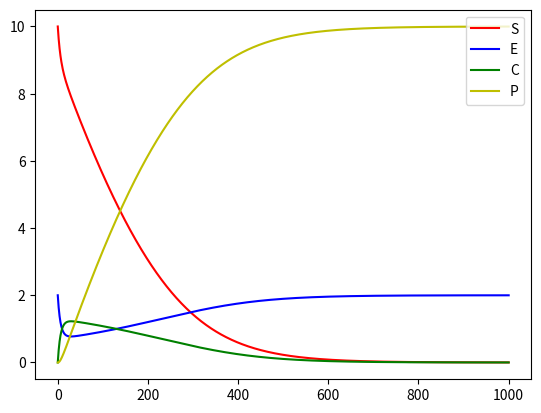

The matplotlib source for this figure:
# -*- coding: utf-8 -*-
"""
Created on Fri Aug 16 17:33:38 2019

[redacted]
"""

import matplotlib.pyplot as plt
import numpy as np

#intervalo de tempo
t0 = 0.0 
tf = 1000.0

#condição inicial
s0=10.0
e0=2.0
c0=0.0
p0=0.0

#parametros
k1 = 0.01 #k+1
k2 = 0.02 #k-1
k3 = 0.03 #k+2

n = 1000
dt = (tf - t0) / (n-1)
t = np.linspace(t0, tf, n)

#arrays de solução
S = np.zeros([n])
E = np.zeros([n])
C = np.zeros([n])
P = np.zeros([n])

#aplica condição inicial
S[0] = s0
E[0] = e0
C[0] = c0
P[0] = p0

#calcula metodo
for i in range(1,n):
    S[i] = dt * (k2 * C[i-1] - k1*S[i-1]*E[i-1]) + S[i-1]
    E[i] = dt * ((k2+k3) * C[i-1] - k1*S[i-1]*E[i-1]) + E[i-1]
    C[i] = dt * (-1*(k2+k3) * C[i-1] + k1*S[i-1]*E[i-1]) + C[i-1]
    P[i] = dt * (k3 * C[i-1]) + P[i-1]
    
#Visualizando as soluções
plt.plot(t, S, 'r', label=u'S')
plt.plot(t, E, 'b', label=u'E')
plt.plot(t, C, 'g', label=u'C')
plt.plot(t, P, 'y', label=u'P')

plt.legend(loc='upper right')

plt.show()